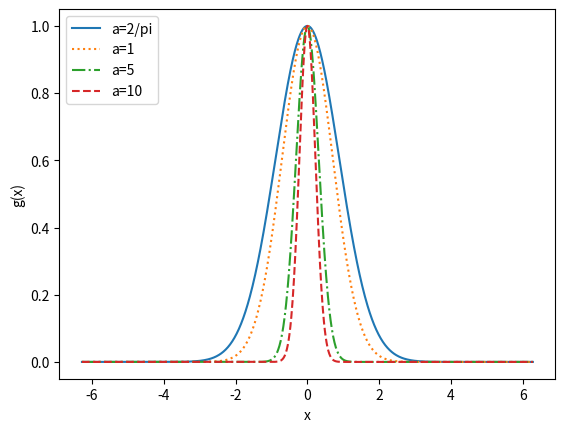

Generate this figure with matplotlib:
from math import pi, sqrt, inf
import numpy as np
from scipy.special import erf
import matplotlib.pyplot as plt

'''
TODO:
1. Wirriten down own fft algorithm
2. Veirfy fourier transfrom by `np.fft.fft()` and analytical method
3. Mapping frequency to phisical frequency
4. Mapping Amplitude to phiscal Amplitude
'''

# # Example 1, pure sin and cos function as input

# # Parameters
# fs = 1000.0 # Sampling rate in Hz, must larger than Sc/2
# dt = 1.0/fs # Sample time in sec
# Sc1 = 50.0 # Fucntion frequency
# Sc2 = 80.0 # Fucntion frequency
# x = np.linspace(0.0, 1000*dt, 1000)
# y = np.sin(Sc1 * 2.0*np.pi*x) + 0.5*np.sin(Sc2 * 2.0*np.pi*x)

# # Numerical FFT by numpy library 
# Y = np.fft.fft(y)
# N = len(Y) # half the length of the output of the FFT.
# X = np.linspace(-fs/2, fs/2, N) # Map frequency to real frequency by Nyquist frequency theorem

# # Applied windows function
# hann = np.hanning(len(y))
# Yhann = np.fft.fft(hann*y)
# plt.plot(X, 4*np.abs(Yhann[:N])/N)
# plt.grid()
# plt.show()

# # Example 2, Guassian fucntion as input

# # Parameters
# a = 10
# x = np.linspace(-10, 10, 2000)
# g = np.exp(-a*x**2) 

# # Numerical FFT by numpy library 
# G = np.fft.fft(g)
# N = len(Y)//2 # half the length of the output of the FFT.
# dt = x[1] - x[0]
# fs = 1/dt
# X = np.linspace(0, fs/2, N) # Map frequency to real frequency by Nyquist frequency theorem

# # Applied windows function
# hann = np.hanning(len(g))
# Ghann = np.fft.fft(hann*g)
# plt.plot(X, 2.0*np.abs(Ghann[:N])/N)

# # Analytical fourier transform 
# AnalG = np.sqrt(np.pi/a)*np.exp(-np.pi**2*X**2/a)
# plt.plot(X, AnalG)


# # Analytical fouier transform
# # G_analytical = sqrt(pi)*np.exp(-pi**2*s**2/a**2)

# plt.show()

# Follow the tutorial

# def DFT_slow(x):
#     """Compute the discrete Fourier Transform of the 1D array x"""
#     x = np.asarray(x, dtype=float)
#     N = x.shape[0]
#     n = np.arange(N)
#     k = n.reshape((N, 1))
#     M = np.exp(-2j * np.pi * k * n / N)
#     # print(M)
#     # print(k * n)
#     return np.dot(M, x)
# # x = np.random.random(1024)
# # x = np.arange(10)
# # np.allclose(DFT_slow(x), np.fft.fft(x))
# # DFT_slow(x)
# # a = [1.0 + 2.0j, 1.0 + 2.0j, ]
# # b = [2.0, 4.0]
# # print(np.dot(a, b))

# def FFT(x):
#     """A recursive implementation of the 1D Cooley-Tukey FFT"""
#     x = np.asarray(x, dtype=float)
#     N = x.shape[0]
#     print(N)
#     if N % 2 > 0:
#         raise ValueError("size of x must be a power of 2")
#     elif N <= 32:  # this cutoff should be optimized
#         return DFT_slow(x)
#     else:
#         X_even = FFT(x[::2])
#         X_odd = FFT(x[1::2])
#         factor = np.exp(-2j * np.pi * np.arange(N) / N)
#         return np.concatenate([X_even + factor[:(N / 2)] * X_odd,
#                                X_even + factor[(N / 2):] * X_odd])
# x = np.random.random(1024)
# # print(np.fft.fft(x))
# print(np.allclose(FFT(x), np.fft.fft(x)))

# IDFT

def DFT(x):
    """Compute the discrete Fourier Transform of the 1D array x"""
    x = np.asarray(x, dtype=float)
    N = x.shape[0]
    n = np.arange(N)
    k = n.reshape((N, 1))
    M = np.exp(-2j * np.pi * k * n / N)    
    return np.dot(M, x)

def IDFT(X):
    """Compute the discrete Fourier Transform of the 1D array x"""
    X = np.asarray(X)
    N = X.shape[0]
    k = np.arange(N)
    n = k.reshape((N, 1))
    M = np.exp(2j * np.pi * k * n / N)
    return np.dot(M, X)/N

def FFT(x):
    """A recursive implementation of the 1D Cooley-Tukey FFT"""
    x = np.asarray(x, dtype=float)
    N = x.shape[0]
    
    if N % 2 > 0:
        raise ValueError("size of x must be a power of 2")
    elif N <= 32:  # this cutoff should be optimized
        return DFT(x)
    else:
        X_even = FFT(x[::2])
        X_odd = FFT(x[1::2])
        factor = np.exp(-2j * np.pi * np.arange(N) / N)
        return np.concatenate([X_even + factor[:(N // 2)] * X_odd,
                               X_even + factor[(N // 2):] * X_odd])

def IFFT(X):
    """A recursive implementation of the 1D Cooley-Tukey FFT"""
    X = np.asarray(X)
    N = X.shape[0]
    
    if N % 2 > 0:
        raise ValueError("size of x must be a power of 2")
    elif N <= 32:  # this cutoff should be optimized
        return IDFT(X)
    else:
        x_even = IFFT(X[::2])*(N/2)
        x_odd = IFFT(X[1::2])*(N/2)
        factor = np.exp(2j * np.pi * np.arange(N) / N)
        return np.concatenate([x_even + factor[:(N // 2)] * x_odd,x_even + factor[(N // 2):] * x_odd])/N

def FFTshift(x):
    y = np.asarray(x)
    n = y.shape[0]
    p2 = (n+1)//2
    shiftlist = np.concatenate((np.arange(p2, n), np.arange(p2)))
    y = np.take(y, shiftlist)
    return y



# if __name__ == '__main__':
    # x = np.random.random(2**10)
    # print(np.allclose(IFFT(x), np.fft.ifft(x)))
    # X = DFT_slow(x)
    # x2 = IDFT_slow(X)


    # print(np.allclose(x, x2))
    # print(np.allclose(IDFT_slow(X), np.fft.ifft(X)))
    #----Q2(a)----#
N = 2**10
a_s = [2/pi, 1, 5, 10]
plt.figure()
ls = ['-', ':', '-.', '--']
for index in range(4):
    a = a_s[index]
    # G analytical
    s = np.linspace(-10, 10, N)
    G_analytical = sqrt(pi)*np.exp(-pi**2*s**2/a**2)
    # plt.figure(0)
#     plt.plot(s, G_analytical, linestyle=ls[index])
# plt.xlabel('s')
# plt.ylabel('G(s) (Analytical Expression)')
    # plt.title('a={}'.format(a))

    # # f function analytical
    x = np.linspace(-2*pi, 2*pi, N)
    g = np.exp(-a*x**2)
    # f_analytical = []
    # for x_m in x:
    #     f_m = []
    #     for m in np.arange(-10,10):
    #         f_m.append(np.exp(-a*(x_m-2.0*pi*m)**2))
    #     f_analytical.append(np.sum(f_m))

    # # f_hat analytical
    # x_u = pi
    # x_l = -pi
    # f_fourier_analytical = []
    # f_hat = []
    # for x_n in x:
    #     sum_temp = []
    #     for n in range(-25, 25):
    #         integ_val = erf((x_u+n*1j/(2*a))*sqrt(a)) - erf((x_l+n*1j/(2*a))*sqrt(a))
    #         f_hat_approximation = np.exp(-n**2/(4*a))*sqrt(pi)*integ_val/(4*pi*sqrt(a))
    #         sum_temp.append( f_hat_approximation*np.exp(1j*n*x_n) )

    #         if x_n == x[0]:
    #             # The coefficents are same for any x
    #             f_hat.append(f_hat_approximation)

    #     f_fourier_analytical.append(np.sum(sum_temp))

    # plt.figure(1)
    # plt.plot(x, g, '-k',label='g(x)')
    plt.plot(x, g, linestyle=ls[index])
    # plt.plot(x, f_analytical, '-.r', label='f(x) (Analytical Expression)')
    # plt.plot(x, np.real(f_fourier_analytical), '-g', label='Sf(x) (Truncated Foureir series)')
    plt.xlabel('x')
    # plt.ylabel('function value')
    plt.ylabel('g(x)')
    # plt.title('a={}'.format(a))

    # plt.figure()
    # print(len(f_hat))
    # plt.plot(f_hat, linestyle=ls[index])
# plt.xlabel('n')
# plt.ylabel('f_hat(a)')
# plt.title('a={}'.format(a))

    # plt.plot(s, G_analytical, label='G(s) (Analytical Expression)')

    # #----Q2(b)----#
    # x = np.linspace(-pi, pi, N)
    # g_tilde = IFFT(g)
    # print(g_tilde.shape[0])

    # f_fourier = []  # Fourier series interpolation
    # for x_n in x:
    #     single_term = []
    #     for n in range(-N//2, N//2):
    #         single_term.append(g_tilde[n]*np.exp(1j*n*x_n))
    #     f_fourier.append(np.sum(single_term))
    # # print(f)
    # f_fourier = FFTshift(f_fourier)
    # plt.figure()
    # plt.plot(np.real(f_fourier))
    # plt.plot(g)
plt.legend(['a=2/pi', 'a=1', 'a=5', 'a=10'], loc=2)
plt.show()
